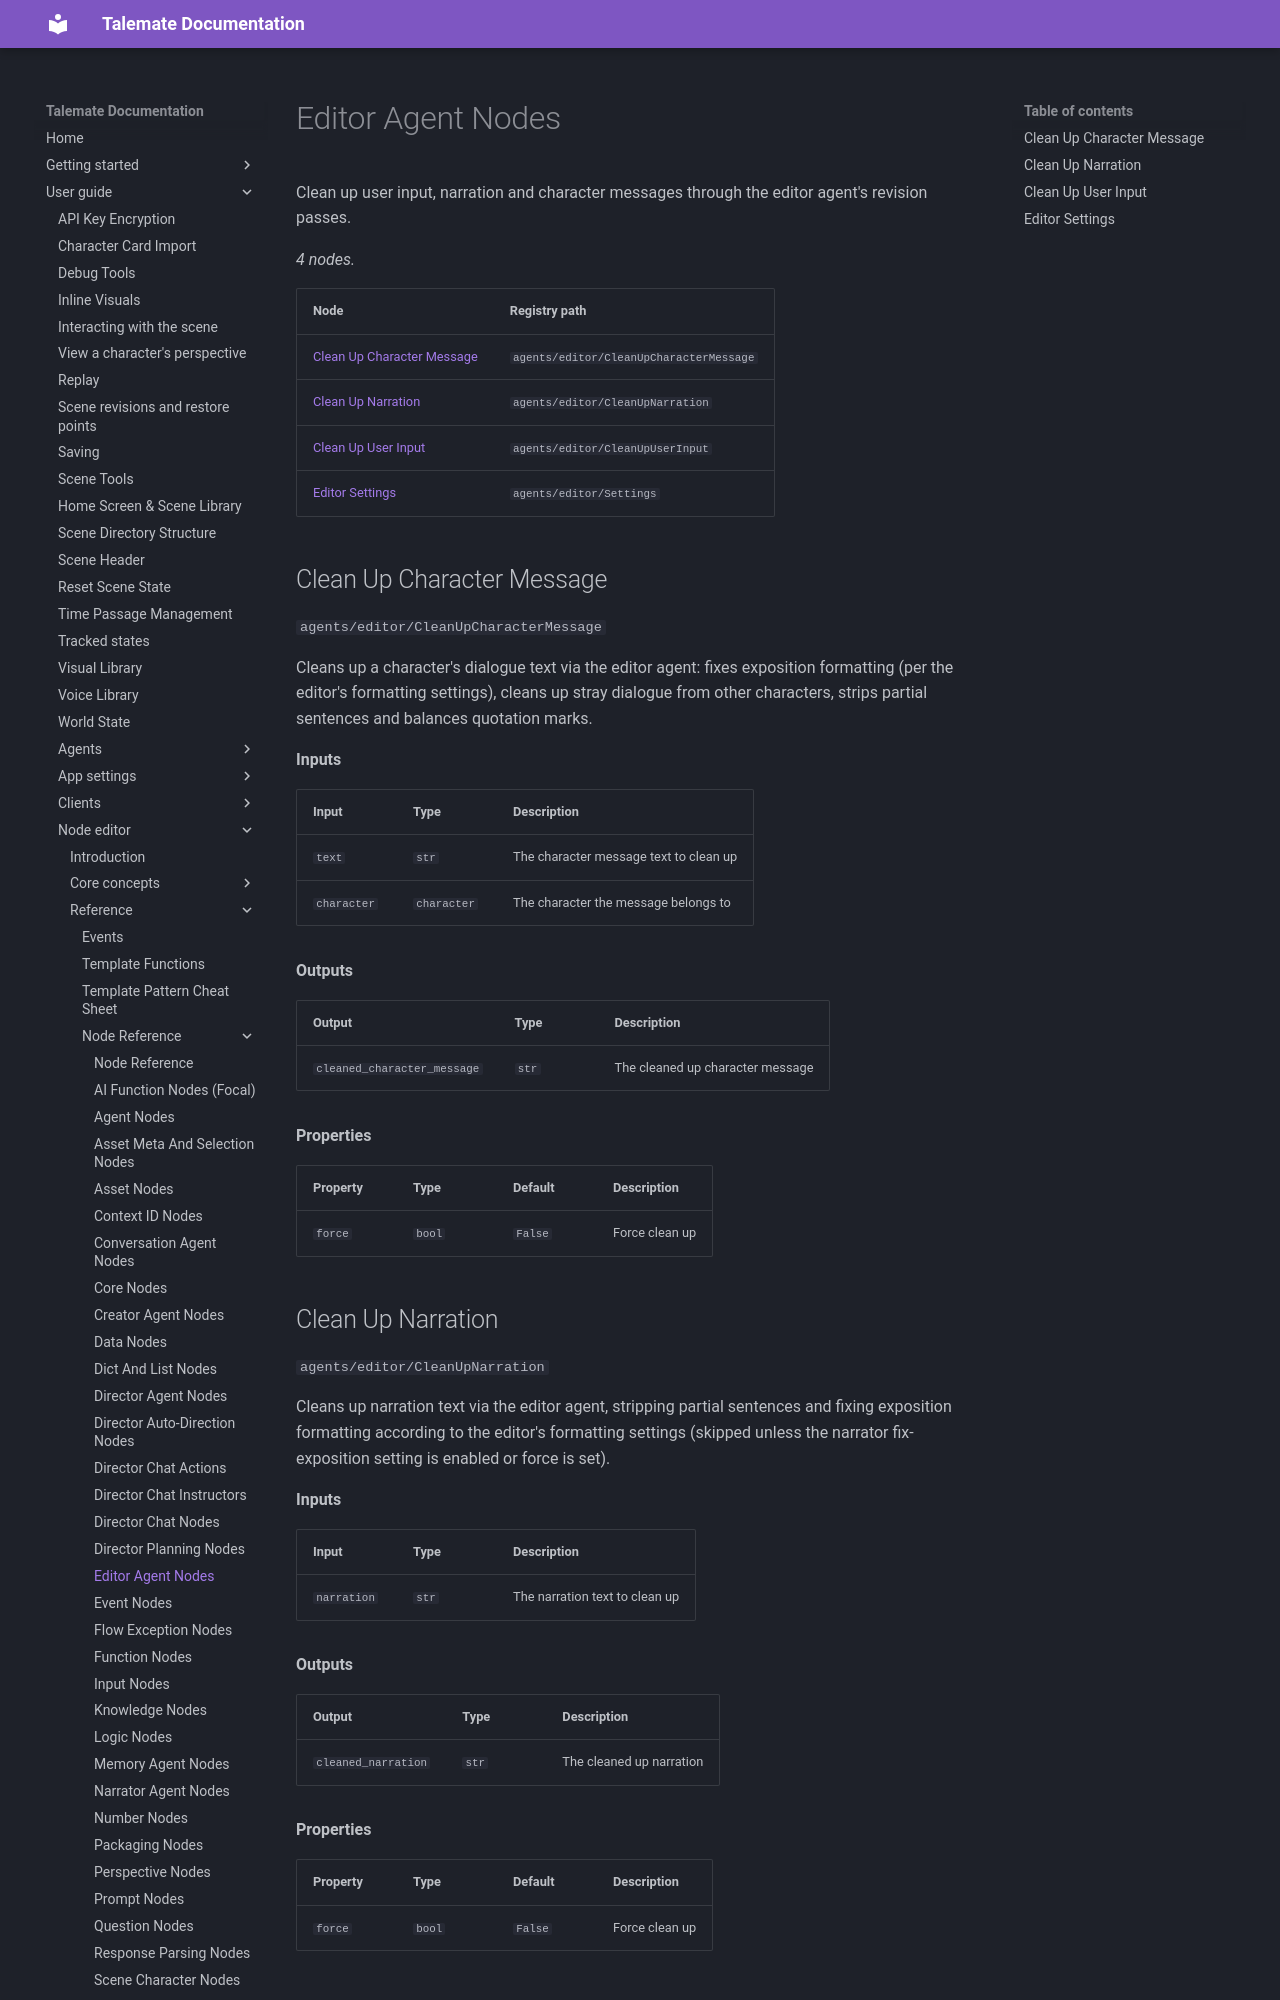

repository: vegu-ai/talemate · page: user-guide/node-editor/reference/nodes/agents-editor/index.html · generator: mkdocs

# Editor Agent Nodes

Clean up user input, narration and character messages through the editor agent's revision passes.

<!-- glossary:generated - everything below this line is generated by `python -m talemate.game.engine.nodes.tools glossary --write` - do not edit -->


_4 nodes._

| Node | Registry path |
| --- | --- |
| [Clean Up Character Message](#clean-up-character-message) | `agents/editor/CleanUpCharacterMessage` |
| [Clean Up Narration](#clean-up-narration) | `agents/editor/CleanUpNarration` |
| [Clean Up User Input](#clean-up-user-input) | `agents/editor/CleanUpUserInput` |
| [Editor Settings](#editor-settings) | `agents/editor/Settings` |

## Clean Up Character Message

`agents/editor/CleanUpCharacterMessage`

Cleans up a character's dialogue text via the editor agent: fixes
exposition formatting (per the editor's formatting settings), cleans
up stray dialogue from other characters, strips partial sentences and
balances quotation marks.

**Inputs**

| Input | Type | Description |
| --- | --- | --- |
| `text` | `str` | The character message text to clean up |
| `character` | `character` | The character the message belongs to |

**Outputs**

| Output | Type | Description |
| --- | --- | --- |
| `cleaned_character_message` | `str` | The cleaned up character message |

**Properties**

| Property | Type | Default | Description |
| --- | --- | --- | --- |
| `force` | `bool` | `False` | Force clean up |

## Clean Up Narration

`agents/editor/CleanUpNarration`

Cleans up narration text via the editor agent, stripping partial
sentences and fixing exposition formatting according to the editor's
formatting settings (skipped unless the narrator fix-exposition
setting is enabled or force is set).

**Inputs**

| Input | Type | Description |
| --- | --- | --- |
| `narration` | `str` | The narration text to clean up |

**Outputs**

| Output | Type | Description |
| --- | --- | --- |
| `cleaned_narration` | `str` | The cleaned up narration |

**Properties**

| Property | Type | Default | Description |
| --- | --- | --- | --- |
| `force` | `bool` | `False` | Force clean up |
